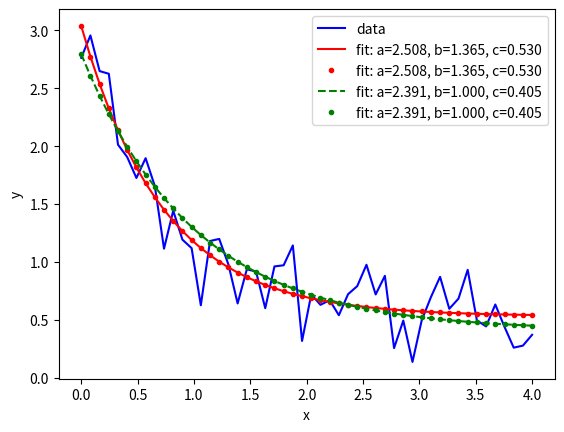

Reproduce this figure in Python.
import numpy as np
import matplotlib.pyplot as plt
from scipy.optimize import curve_fit
from time import time

def func(x, a, b, c):
    return a * np.exp(-b * x) + c

def myDfun(xdata, a, b, c):
    ebx = np.exp(-b * xdata)
    res = np.vstack( ( ebx, a * -xdata * ebx, np.ones(len(xdata)) ) ).T
    return res

xdata = np.linspace(0, 4, 50)
y = func(xdata, 2.5, 1.3, 0.5)
rng = np.random.default_rng()
y_noise = 0.2 * rng.normal(size=xdata.size)
ydata = y + y_noise
plt.plot(xdata, ydata, 'b-', label='data')

t0 = time()
popt, pcov = curve_fit(func, xdata, ydata)
t1 = time()
print(popt)
print(f'Running curve_fit took {t1-t0:.6f} seconds\n')
plt.plot(xdata, func(xdata, *popt), 'r-',
         label='fit: a=%5.3f, b=%5.3f, c=%5.3f' % tuple(popt))

t0 = time()
popt, pcov = curve_fit(func, xdata, ydata, jac=myDfun)
t1 = time()
print(popt)
print(f'Running curve_fit took {t1-t0:.6f} seconds\n')
plt.plot(xdata, func(xdata, *popt), 'r.',
         label='fit: a=%5.3f, b=%5.3f, c=%5.3f' % tuple(popt))

t0 = time()
popt, pcov = curve_fit(func, xdata, ydata, bounds=(0, [3., 1., 0.5]))
t1 = time()
print(popt)
print(f'Running curve_fit took {t1-t0:.6f} seconds\n')
plt.plot(xdata, func(xdata, *popt), 'g--',
         label='fit: a=%5.3f, b=%5.3f, c=%5.3f' % tuple(popt))

plt.xlabel('x')
t0 = time()
popt, pcov = curve_fit(func, xdata, ydata, bounds=(0, [3., 1., 0.5]), jac=myDfun)
t1 = time()
print(popt)
print(f'Running curve_fit took {t1-t0:.6f} seconds\n')
plt.plot(xdata, func(xdata, *popt), 'g.',
         label='fit: a=%5.3f, b=%5.3f, c=%5.3f' % tuple(popt))

plt.xlabel('x')
plt.ylabel('y')
plt.legend()
plt.show()

#print(np.linalg.cond(pcov))

#def func(x, a, b, c, d):
#    return a * d * np.exp(-b * x) + c  # a and d are redundant
#popt, pcov = curve_fit(func, xdata, ydata)
#print(np.linalg.cond(pcov))

#print(np.diag(pcov))
